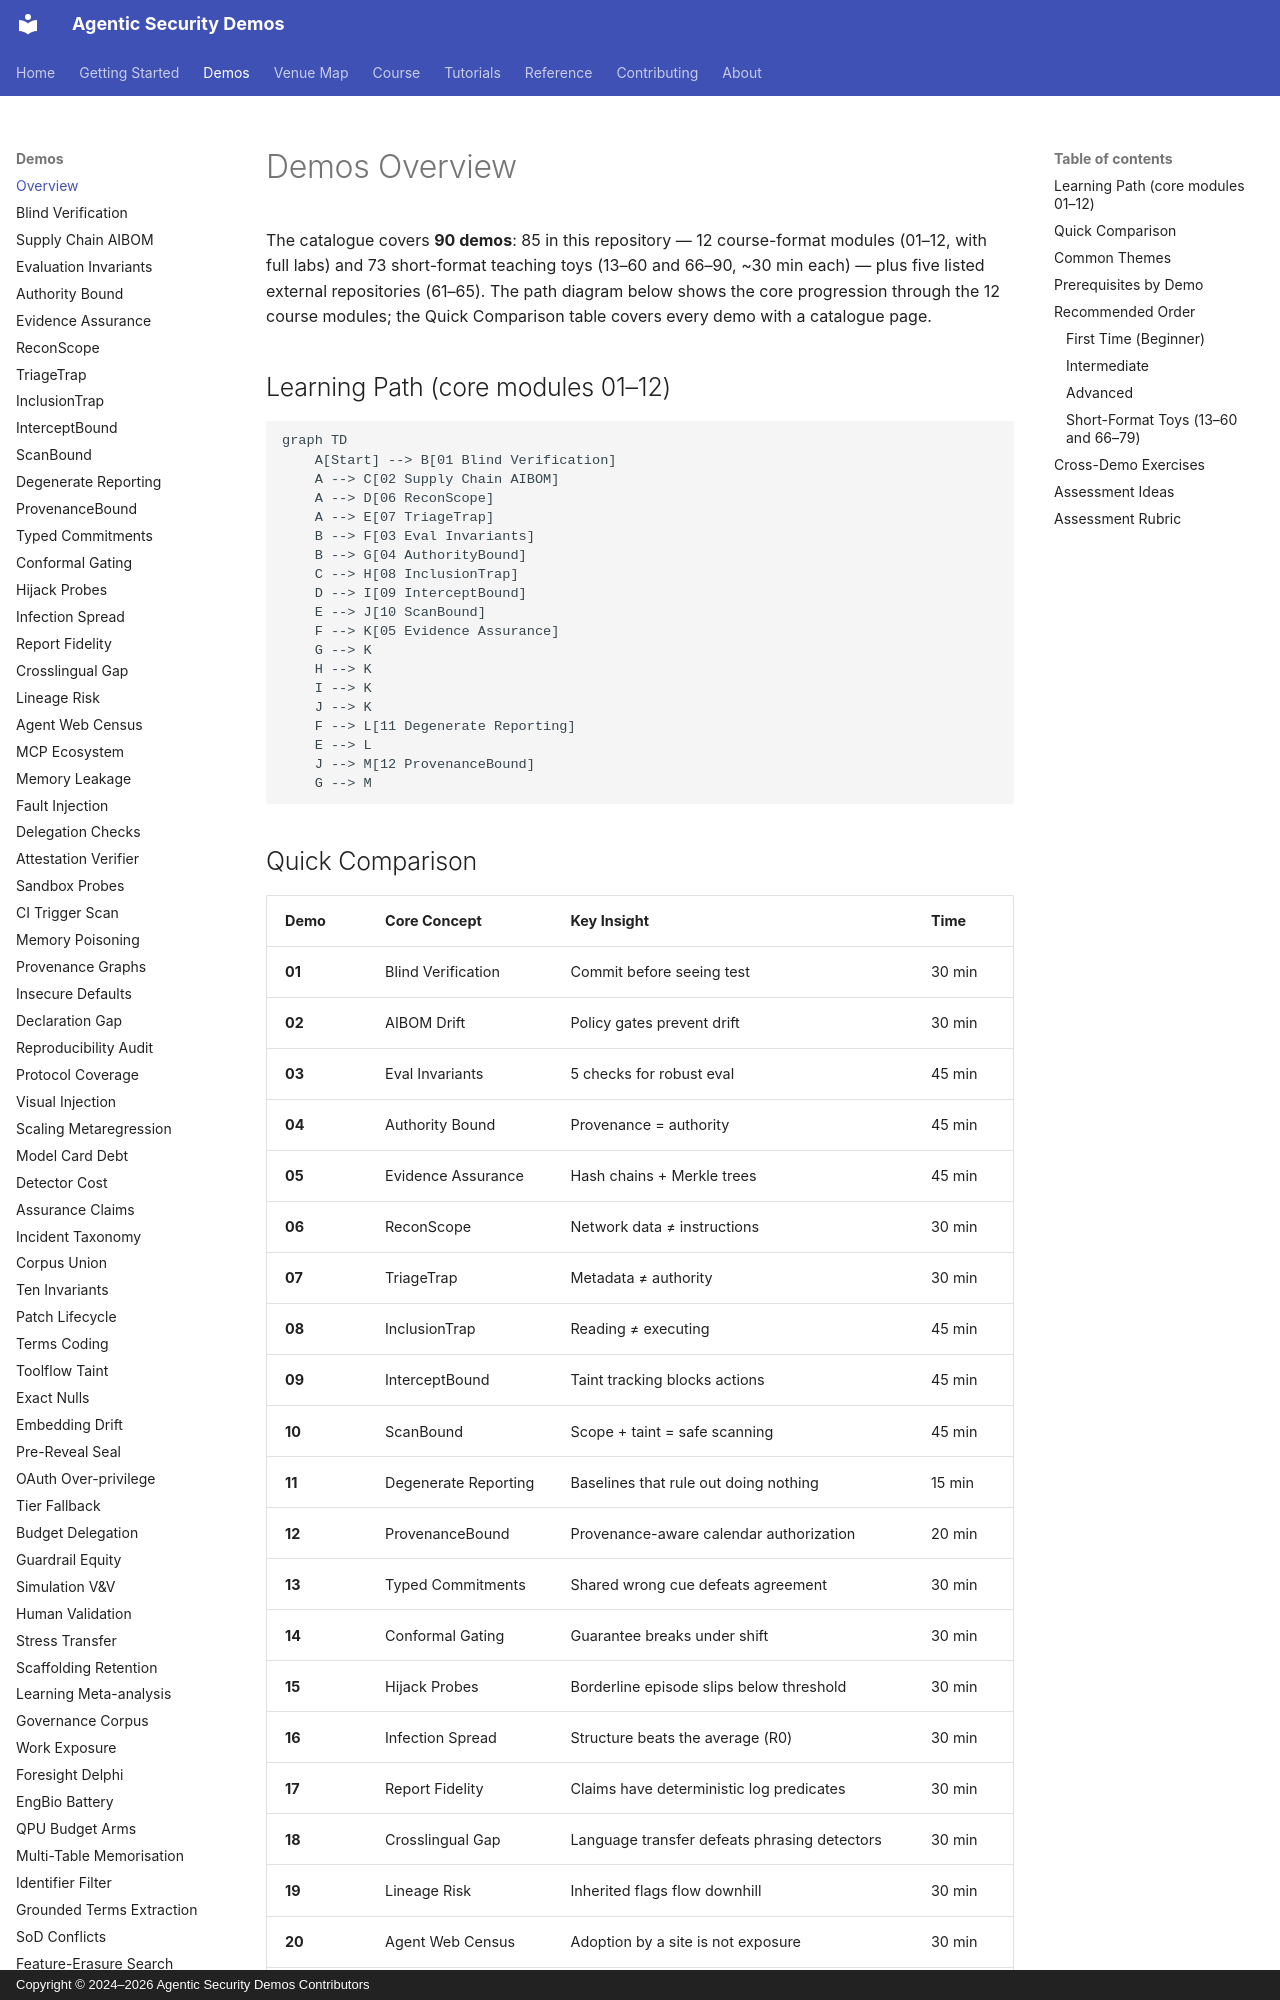

repository: jedi-master-council/agentic-security-demos · page: demos/overview/index.html · generator: mkdocs · copyright: Copyright © 2024–2026 Agentic Security Demos Contributors

# Demos Overview

The catalogue covers **90 demos**: 85 in this repository — 12 course-format modules (01–12, with full labs) and 73 short-format teaching toys (13–60 and 66–90, ~30 min each) — plus five listed external repositories (61–65). The path diagram below shows the core progression through the 12 course modules; the Quick Comparison table covers every demo with a catalogue page.

## Learning Path (core modules 01–12)

```mermaid
graph TD
    A[Start] --> B[01 Blind Verification]
    A --> C[02 Supply Chain AIBOM]
    A --> D[06 ReconScope]
    A --> E[07 TriageTrap]
    B --> F[03 Eval Invariants]
    B --> G[04 AuthorityBound]
    C --> H[08 InclusionTrap]
    D --> I[09 InterceptBound]
    E --> J[10 ScanBound]
    F --> K[05 Evidence Assurance]
    G --> K
    H --> K
    I --> K
    J --> K
    F --> L[11 Degenerate Reporting]
    E --> L
    J --> M[12 ProvenanceBound]
    G --> M
```
